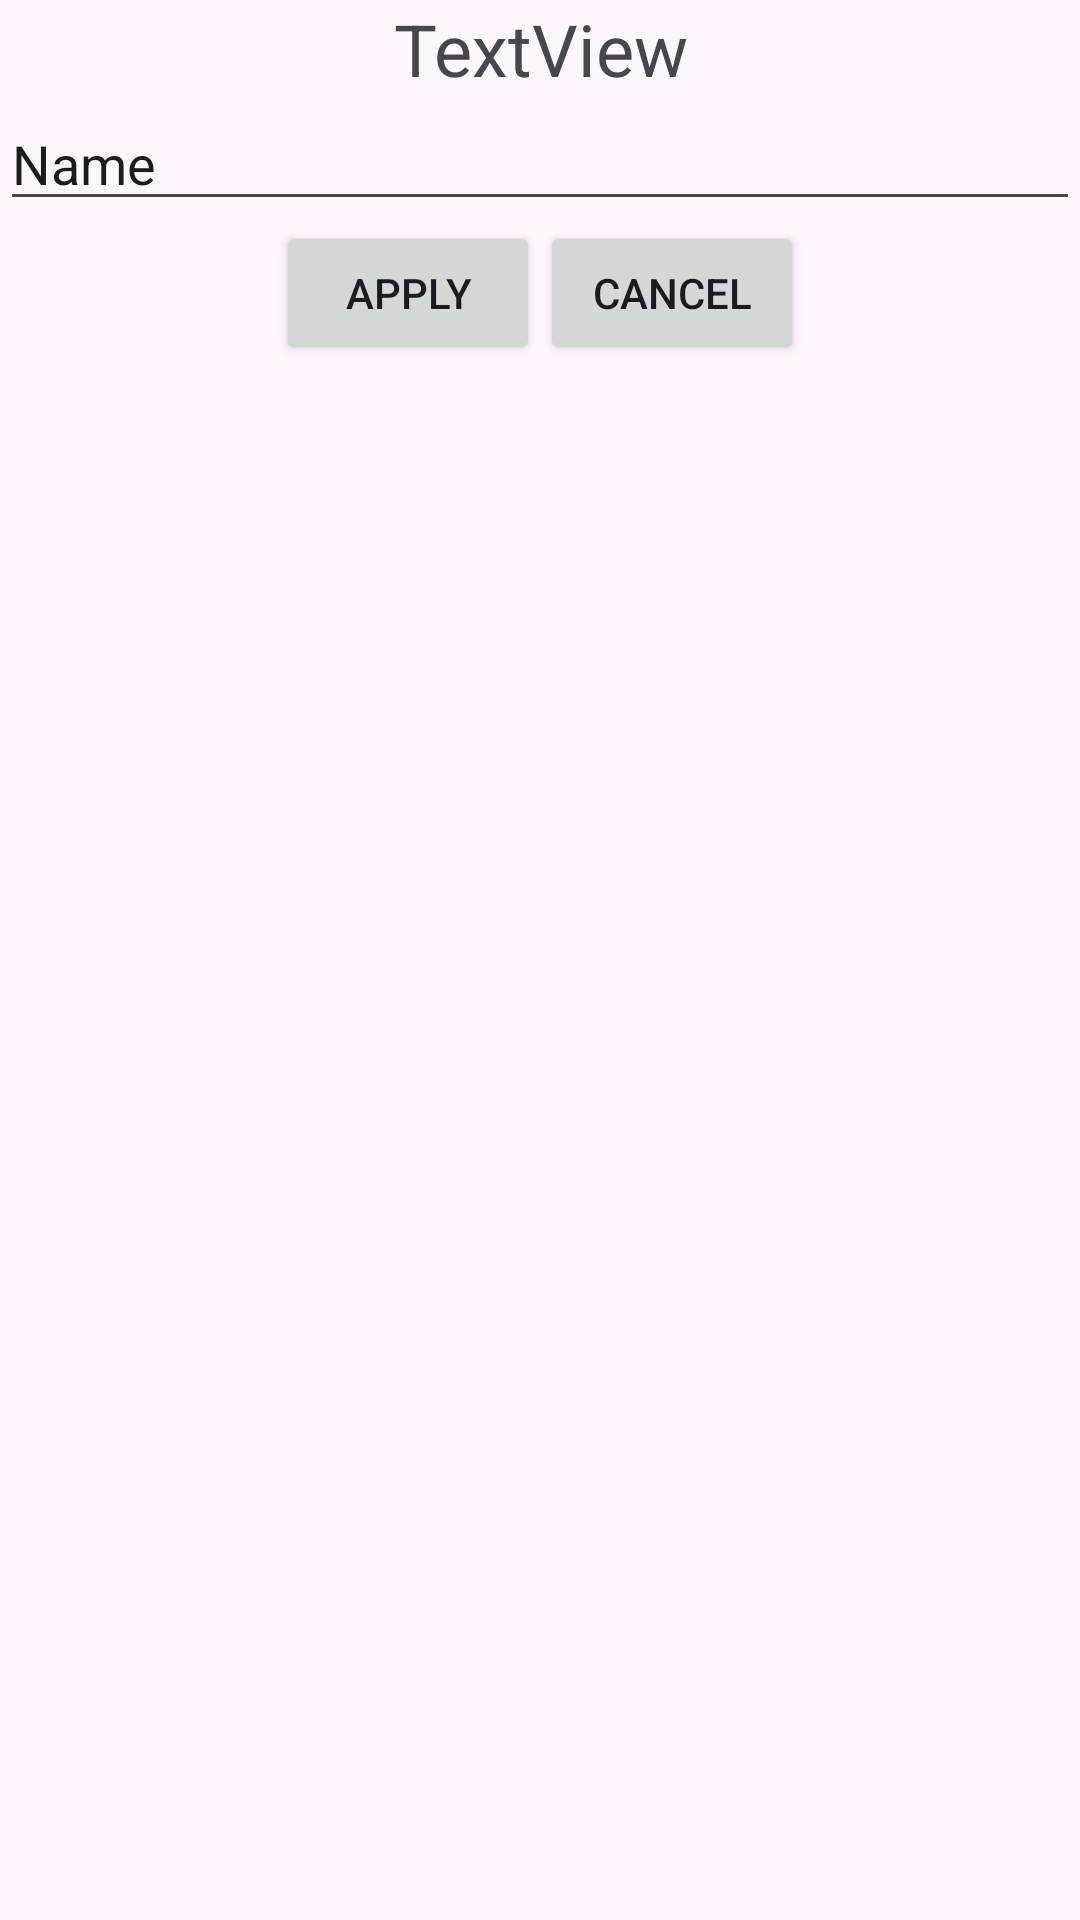

The Android layout XML behind this screen, and the referenced resources:
<!-- AndroidManifest.xml: application theme Theme.PaintActivity -->
<!-- res/layout/dialog_edit_text.xml -->
<?xml version="1.0" encoding="utf-8"?>
<LinearLayout xmlns:android="http://schemas.android.com/apk/res/android"
    android:layout_width="match_parent"
    android:layout_height="wrap_content"
    android:orientation="vertical">

    <TextView
        android:id="@+id/tVTopic"
        android:layout_width="match_parent"
        android:layout_height="wrap_content"
        android:gravity="center"
        android:text="TextView"
        android:textSize="24sp" />

    <EditText
        android:id="@+id/editTDialog"
        android:layout_width="match_parent"
        android:layout_height="wrap_content"
        android:ems="10"
        android:inputType="text"
        android:text="Name" />

    <LinearLayout
        android:layout_width="wrap_content"
        android:layout_height="wrap_content"
        android:layout_gravity="center"
        android:orientation="horizontal">

        <Button
            android:id="@+id/bttnApplyEdit"
            android:layout_width="wrap_content"
            android:layout_height="wrap_content"
            android:layout_gravity="center"
            android:layout_weight="1"
            android:gravity="center"
            android:text="@string/bttn_apply" />

        <Button
            android:id="@+id/bttnCancelEdit"
            android:layout_width="wrap_content"
            android:layout_height="wrap_content"
            android:layout_gravity="center"
            android:layout_weight="1"
            android:gravity="center"
            android:text="@string/bttn_cancel" />
    </LinearLayout>
</LinearLayout>
<!-- resources referenced by this layout -->
<resources>
  <string name="bttn_apply">Apply</string>
  <string name="bttn_cancel">Cancel</string>
  <style name="Theme.PaintActivity" parent="Base.Theme.PaintActivity" />
  <style name="Base.Theme.PaintActivity" parent="Theme.Material3.DayNight.NoActionBar">
          
          
      </style>
</resources>
